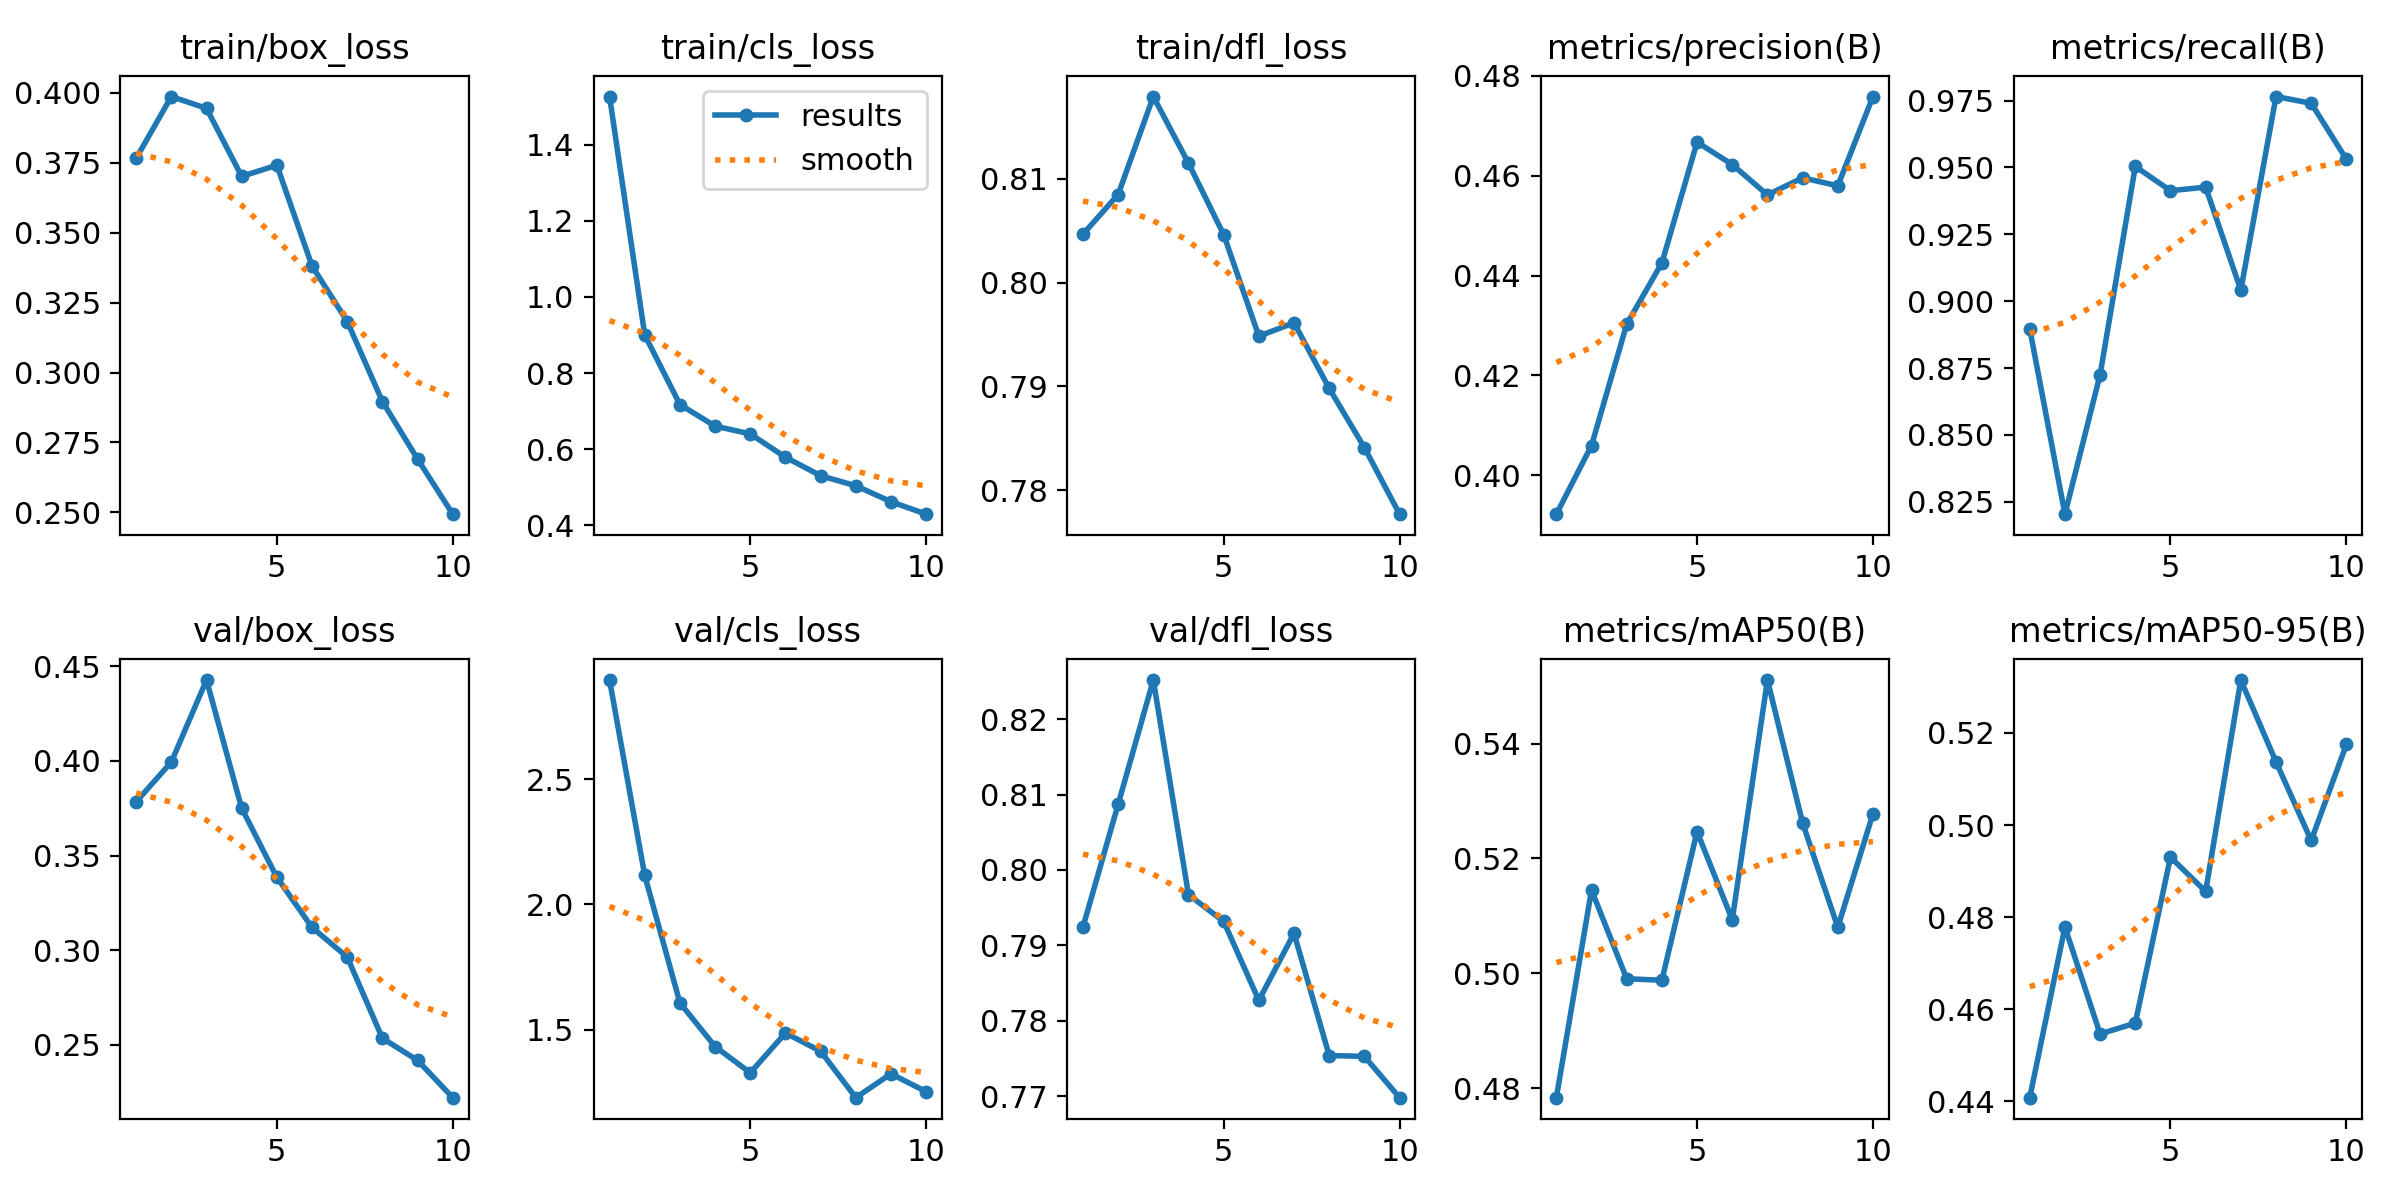

Source data for this figure (header and first rows):
epoch, train/box_loss, train/cls_loss, train/dfl_loss, metrics/precision(B), metrics/recall(B), metrics/mAP50(B), metrics/mAP50-95(B), val/box_loss, val/cls_loss, val/dfl_loss, lr/pg0, lr/pg1, lr/pg2
1, 0.3766, 1.527, 0.8046, 0.3922, 0.8897, 0.4784, 0.4408, 0.3784, 2.896, 0.7924, 0.0004118, 0.0004118, 0.0004118
2, 0.3987, 0.9002, 0.8085, 0.4059, 0.8204, 0.5145, 0.4778, 0.3994, 2.115, 0.8087, 0.0007465, 0.0007465, 0.0007465
3, 0.3945, 0.7171, 0.8179, 0.4302, 0.8726, 0.4991, 0.4546, 0.4427, 1.607, 0.8252, 0.0009986, 0.0009986, 0.0009986
4, 0.3702, 0.6605, 0.8115, 0.4425, 0.9504, 0.4988, 0.457, 0.3751, 1.432, 0.7967, 0.0008787, 0.0008787, 0.0008787
5, 0.3741, 0.6401, 0.8046, 0.4667, 0.9413, 0.5247, 0.493, 0.3385, 1.327, 0.7932, 0.0008787, 0.0008787, 0.0008787
6, 0.3381, 0.5787, 0.7948, 0.4622, 0.9426, 0.5093, 0.4856, 0.3121, 1.486, 0.7827, 0.000755, 0.000755, 0.000755
7, 0.3182, 0.5302, 0.7961, 0.4562, 0.9042, 0.5511, 0.5315, 0.2964, 1.413, 0.7916, 0.0006312, 0.0006312, 0.0006312
8, 0.2897, 0.5036, 0.7898, 0.4596, 0.9765, 0.5262, 0.5137, 0.2535, 1.228, 0.7754, 0.0005075, 0.0005075, 0.0005075
9, 0.2691, 0.4619, 0.7841, 0.458, 0.974, 0.508, 0.4966, 0.2419, 1.323, 0.7753, 0.0003837, 0.0003837, 0.0003837
10, 0.2494, 0.429, 0.7777, 0.4759, 0.9531, 0.5278, 0.5175, 0.2222, 1.252, 0.7698, 0.00026, 0.00026, 0.00026
